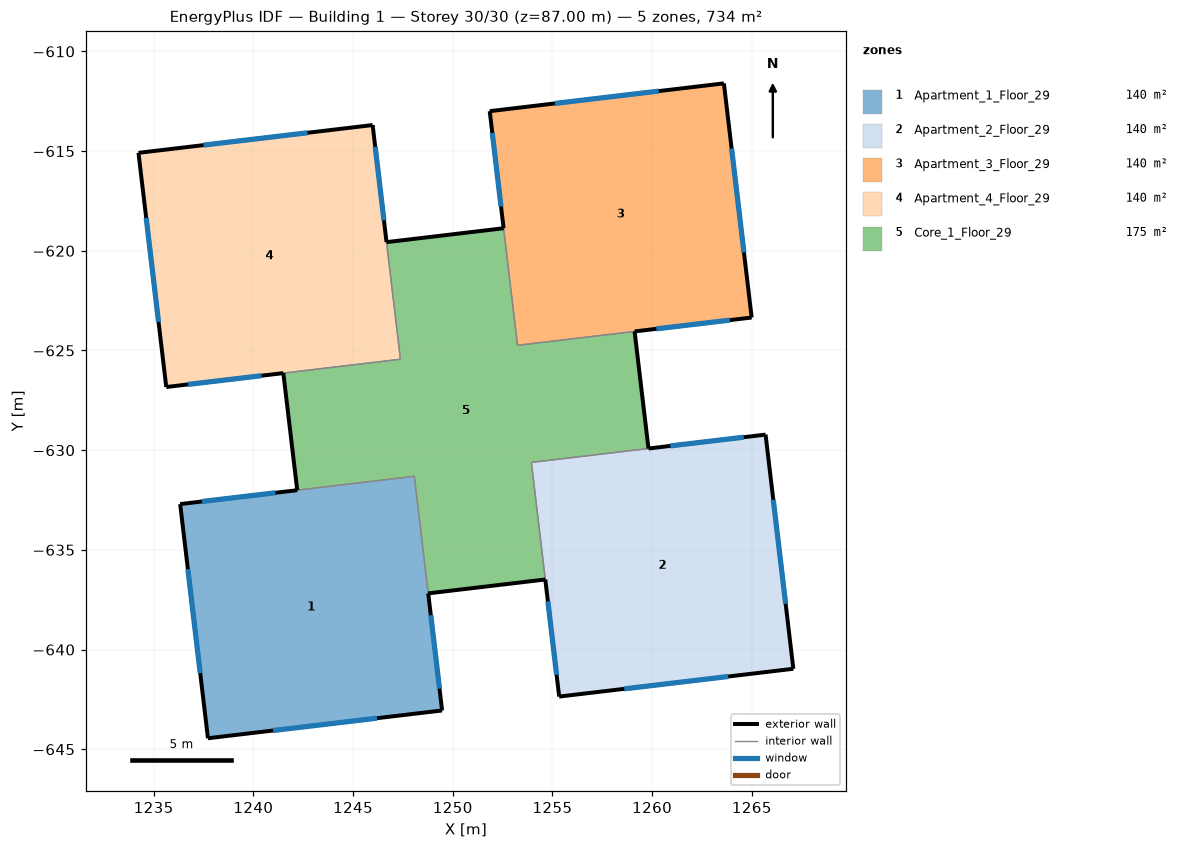
=== STOREY PLAN SPEC (per zone: floor XY polygon, exterior-wall plan segments, windows/doors) ===
zone 1: Apartment_1_Floor_29  (139.9 m²)
  floor: (1249.47, -643.05) (1237.72, -644.45) (1236.33, -632.70) (1248.07, -631.31)
  exterior wall: (1236.33, -632.70) – (1237.72, -644.45)  [11.8 m]
    window: (1236.72, -635.97) – (1237.33, -641.18)  [7.0 m²]
  exterior wall: (1237.72, -644.45) – (1249.47, -643.05)  [11.8 m]
    window: (1240.99, -644.06) – (1246.20, -643.44)  [7.0 m²]
  exterior wall: (1249.47, -643.05) – (1248.77, -637.18)  [5.9 m]
    window: (1249.34, -641.96) – (1248.90, -638.27)  [7.0 m²]
  exterior wall: (1242.20, -632.01) – (1236.33, -632.70)  [5.9 m]
    window: (1241.11, -632.14) – (1237.42, -632.57)  [7.0 m²]
  interior walls: 2
zone 2: Apartment_2_Floor_29  (139.9 m²)
  floor: (1267.08, -640.96) (1255.34, -642.36) (1253.94, -630.61) (1265.69, -629.22)
  exterior wall: (1254.64, -636.49) – (1255.34, -642.36)  [5.9 m]
    window: (1254.77, -637.58) – (1255.21, -641.26)  [7.0 m²]
  exterior wall: (1255.34, -642.36) – (1267.08, -640.96)  [11.8 m]
    window: (1258.60, -641.97) – (1263.82, -641.35)  [7.0 m²]
  exterior wall: (1267.08, -640.96) – (1265.69, -629.22)  [11.8 m]
    window: (1266.69, -637.70) – (1266.08, -632.48)  [7.0 m²]
  exterior wall: (1265.69, -629.22) – (1259.82, -629.92)  [5.9 m]
    window: (1264.60, -629.35) – (1260.91, -629.79)  [7.0 m²]
  interior walls: 2
zone 3: Apartment_3_Floor_29  (139.9 m²)
  floor: (1264.99, -623.35) (1253.25, -624.74) (1251.85, -613.00) (1263.60, -611.60)
  exterior wall: (1251.85, -613.00) – (1252.55, -618.87)  [5.9 m]
    window: (1251.98, -614.09) – (1252.42, -617.78)  [7.0 m²]
  exterior wall: (1259.12, -624.04) – (1264.99, -623.35)  [5.9 m]
    window: (1260.21, -623.91) – (1263.90, -623.48)  [7.0 m²]
  exterior wall: (1264.99, -623.35) – (1263.60, -611.60)  [11.8 m]
    window: (1264.60, -620.08) – (1263.98, -614.87)  [7.0 m²]
  exterior wall: (1263.60, -611.60) – (1251.85, -613.00)  [11.8 m]
    window: (1260.33, -611.99) – (1255.12, -612.61)  [7.0 m²]
  interior walls: 2
zone 4: Apartment_4_Floor_29  (139.9 m²)
  floor: (1247.38, -625.44) (1235.63, -626.83) (1234.24, -615.09) (1245.98, -613.69)
  exterior wall: (1234.24, -615.09) – (1235.63, -626.83)  [11.8 m]
    window: (1234.63, -618.35) – (1235.24, -623.57)  [7.0 m²]
  exterior wall: (1235.63, -626.83) – (1241.50, -626.13)  [5.9 m]
    window: (1236.72, -626.70) – (1240.41, -626.26)  [7.0 m²]
  exterior wall: (1246.68, -619.57) – (1245.98, -613.69)  [5.9 m]
    window: (1246.55, -618.47) – (1246.11, -614.79)  [7.0 m²]
  exterior wall: (1245.98, -613.69) – (1234.24, -615.09)  [11.8 m]
    window: (1242.72, -614.08) – (1237.50, -614.70)  [7.0 m²]
  interior walls: 2
zone 5: Core_1_Floor_29  (174.8 m²)
  floor: (1259.82, -629.92) (1253.94, -630.61) (1254.64, -636.49) (1248.77, -637.18) (1248.07, -631.31) (1242.20, -632.01) (1241.50, -626.13) (1247.38, -625.44) (1246.68, -619.57) (1252.55, -618.87) (1253.25, -624.74) (1259.12, -624.04)
  exterior wall: (1248.77, -637.18) – (1254.64, -636.49)  [5.9 m]
  exterior wall: (1241.50, -626.13) – (1242.20, -632.01)  [5.9 m]
  exterior wall: (1252.55, -618.87) – (1246.68, -619.57)  [5.9 m]
  exterior wall: (1259.82, -629.92) – (1259.12, -624.04)  [5.9 m]
  interior walls: 8

=== DERIVED (storey summary) ===
Building: Building 1
Storey: 30 of 30  (floor level z = 87.00 m)
Storey gross floor area: 734.3 m²
Zones on this storey: 5
  - Apartment_1_Floor_29: floor 139.9 m²; exterior wall 35.5 m (106.4 m²); 4 window(s) 28.0 m²; WWR 26.3%
  - Apartment_2_Floor_29: floor 139.9 m²; exterior wall 35.5 m (106.4 m²); 4 window(s) 28.0 m²; WWR 26.3%
  - Apartment_3_Floor_29: floor 139.9 m²; exterior wall 35.5 m (106.4 m²); 4 window(s) 28.0 m²; WWR 26.3%
  - Apartment_4_Floor_29: floor 139.9 m²; exterior wall 35.5 m (106.4 m²); 4 window(s) 28.0 m²; WWR 26.3%
  - Core_1_Floor_29: floor 174.8 m²; exterior wall 23.7 m (71.0 m²); WWR 0.0%
Zone adjacency (shared interzone walls):
  - Apartment_1_Floor_29 ↔ Core_1_Floor_29
  - Apartment_2_Floor_29 ↔ Core_1_Floor_29
  - Apartment_3_Floor_29 ↔ Core_1_Floor_29
  - Apartment_4_Floor_29 ↔ Core_1_Floor_29